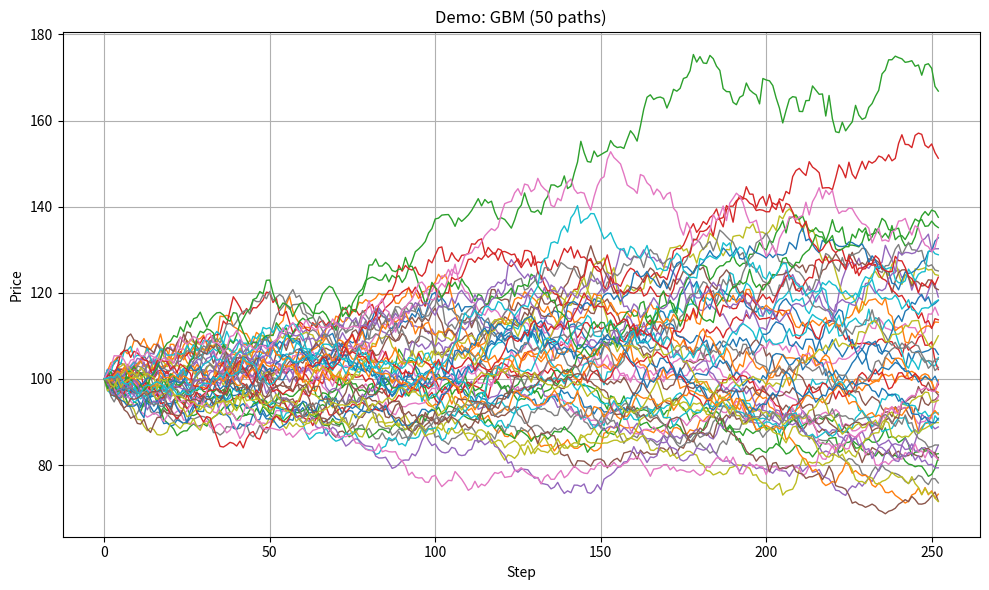
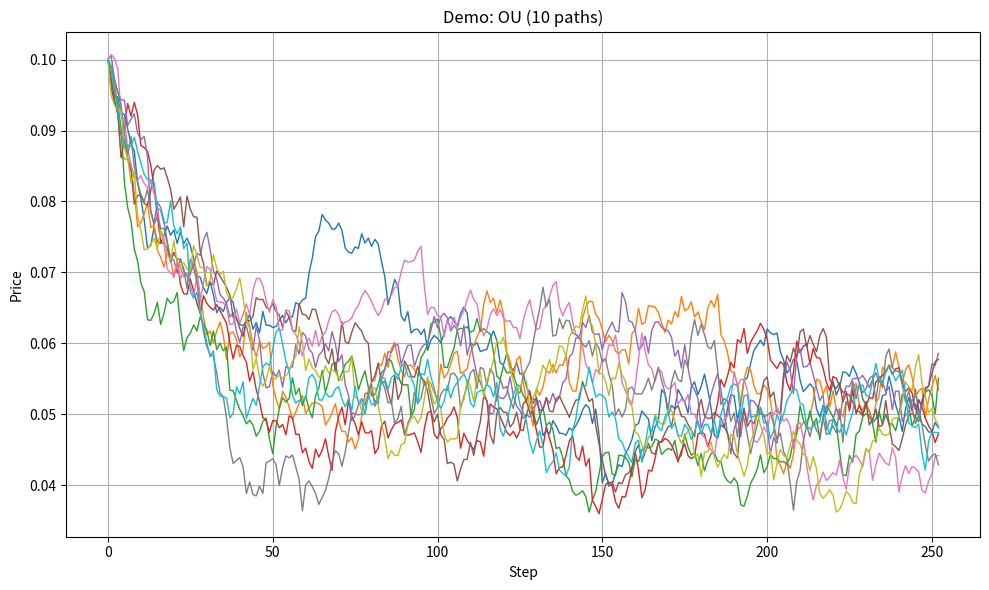
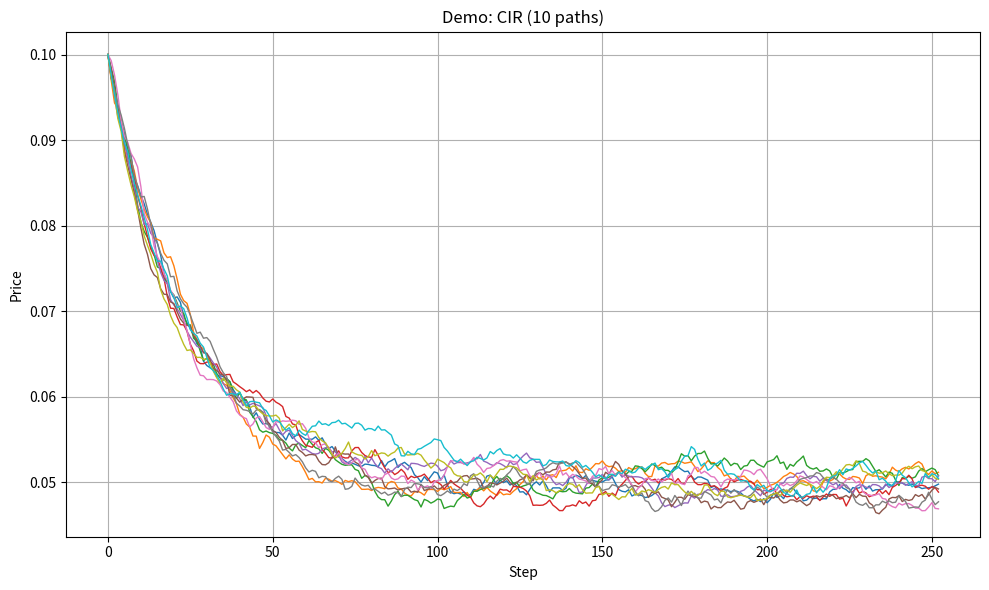
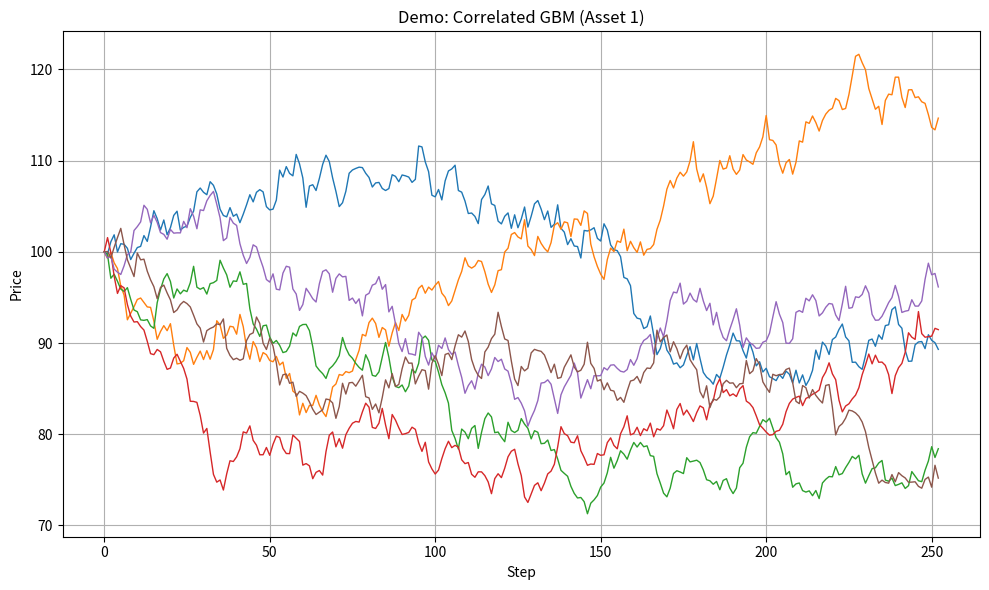
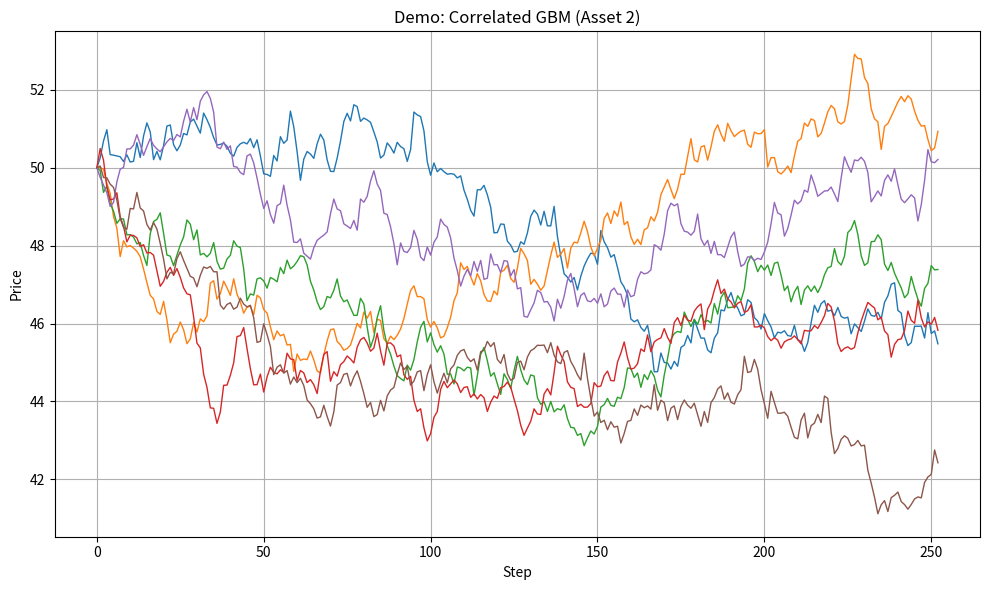

Source code (Python) for these figures, in order:
"""Price simulation utilities for use in Jupyter notebooks.

Provides a `PriceSimulator` class that can simulate Geometric Brownian Motion
price paths and plot them (matplotlib and optional Plotly output).

Example:
    from price_simulator import PriceSimulator
    sim = PriceSimulator(S0=100)
    paths = sim.simulate_gbm(steps=252, paths=10)
    sim.plot(paths)

"""

import numpy as np
from typing import Optional
import matplotlib.pyplot as plt

class StochasticProcessSimulator:
    """Simulate and plot asset price paths.

    Parameters
    ----------
    S0 : float
        Initial price.
    mu : float
        Drift (annualized).
    sigma : float
        Volatility (annualized).
    dt : float
        Time step in years (default is daily steps: 1/252).
    seed : Optional[int]
        RNG seed for reproducibility.
    """

    def __init__(self, S0: float = 100.0, mu: float = 0.05, sigma: float = 0.2, dt: float = 1/252, seed: Optional[int] = None):
        self.S0 = float(S0)
        self.mu = float(mu)
        self.sigma = float(sigma)
        self.dt = float(dt)
        self._rng = np.random.default_rng(seed)

    def simulate_gbm(self, steps: int = 252, paths: int = 1, method: str = 'exact') -> np.ndarray:
        """Simulate Geometric Brownian Motion paths.

        Parameters
        ----------
        steps, paths: as before
        method: 'exact' uses the closed-form log-normal increments; 'euler' uses Euler-Maruyama on S.

        Returns an array with shape (steps+1, paths).
        """
        if method not in ('exact', 'euler'):
            raise ValueError("method must be 'exact' or 'euler'")
        if method == 'exact':
            return self.simulate_gbm_exact(steps=steps, paths=paths)
        return self.simulate_gbm_euler(steps=steps, paths=paths)

    def simulate_gbm_exact(self, steps: int = 252, paths: int = 1) -> np.ndarray:
        """Exact-distribution simulation for GBM using log-normal increments.

        Returns shape (steps+1, paths).
        """
        steps = int(steps)
        paths = int(paths)
        drift = (self.mu - 0.5 * self.sigma ** 2) * self.dt
        vol = self.sigma * np.sqrt(self.dt)

        increments = np.random.normal(size=(steps, paths))
        log_returns = drift + vol * increments
        log_paths = np.vstack([np.zeros((1, paths)), np.cumsum(log_returns, axis=0)])
        prices = self.S0 * np.exp(log_paths)
        return prices

    def simulate_gbm_euler(self, steps: int = 252, paths: int = 1) -> np.ndarray:
        """Euler-Maruyama simulation for GBM on S:

        S_{t+1} = S_t + mu * S_t * dt + sigma * S_t * dW
        Returns shape (steps+1, paths).
        """
        steps = int(steps)
        paths = int(paths)
        sqrt_dt = np.sqrt(self.dt)

        S = np.empty((steps + 1, paths), dtype=float)
        S[0, :] = self.S0
        increments = np.random.normal(size=(steps, paths))
        for t in range(steps):
            dW = increments[t] * sqrt_dt
            S[t + 1] = S[t] + self.mu * S[t] * self.dt + self.sigma * S[t] * dW
        return S

    def simulate_ou(self, steps: int = 252, paths: int = 1, theta: float = 1.0, mu_level: float = 0.0, sigma: float = 0.3, X0: Optional[float] = None) -> np.ndarray:
        """Simulate Ornstein-Uhlenbeck process.

        dX = theta*(mu_level - X) dt + sigma dW
        Only uses approximate Euler-Maruyama.
        Returns array shape (steps+1, paths).
        """
        steps = int(steps)
        paths = int(paths)
        if X0 is None:
            X0 = mu_level

        X = np.empty((steps + 1, paths), dtype=float)
        X[0, :] = float(X0)

        normals = np.random.normal(size=(steps, paths))
        sqrt_dt = np.sqrt(self.dt)
        for t in range(steps):
            dW = normals[t] * sqrt_dt
            X[t + 1] = X[t] + theta * (mu_level - X[t]) * self.dt + sigma * dW

        return X

    def simulate_cox_ingersoll_ross(self, steps, paths, theta, mu_level, sigma, X0=None):
        """Simulate Cox-Ingersoll-Ross (CIR) process.

        dX = theta*(mu_level - X) dt + sigma*sqrt(X) dW
        Only uses approximate Euler-Maruyama.
        Returns array shape (steps+1, paths).
        """
        steps = int(steps)
        paths = int(paths)
        if X0 is None:
            X0 = mu_level

        X = np.empty((steps + 1, paths), dtype=float)
        X[0, :] = float(X0)

        normals = np.random.normal(size=(steps, paths))
        sqrt_dt = np.sqrt(self.dt)
        for t in range(steps):
            dW = normals[t] * sqrt_dt
            sqrt_X_t = np.sqrt(np.maximum(X[t], 0))  # Ensure non-negativity for sqrt
            X[t + 1] = X[t] + theta * (mu_level - X[t]) * self.dt + sigma * sqrt_X_t * dW
            X[t + 1] = np.maximum(X[t + 1], 0)  # Ensure non-negativity

        return X

    def simulate_correlated_euler(self, steps: int = 252, n_assets: int = 2, n_paths: int = 1, mu: Optional[np.ndarray] = None, sigma: Optional[np.ndarray] = None, corr: Optional[np.ndarray] = None, S0: Optional[np.ndarray] = None) -> np.ndarray:
        """Simulate multiple correlated asset prices using Euler-Maruyama.

        Parameters
        - n_assets: number of assets
        - n_paths: number of simulated paths per asset
        - mu: array-like of shape (n_assets,) of drifts (annualized). If None uses self.mu
        - sigma: array-like of vols (n_assets,). If None uses self.sigma for all.
        - corr: correlation matrix (n_assets x n_assets). If None, identity is used.
        - S0: initial prices (n_assets,) or scalar. If None, uses self.S0.

        Returns an array of shape (steps+1, n_assets, n_paths).
        """
        steps = int(steps)
        n_assets = int(n_assets)
        n_paths = int(n_paths)
        dt = self.dt
        sqrt_dt = np.sqrt(dt)

        if mu is None:
            mu = np.full(n_assets, self.mu, dtype=float)
        else:
            mu = np.asarray(mu, dtype=float)
        if sigma is None:
            sigma = np.full(n_assets, self.sigma, dtype=float)
        else:
            sigma = np.asarray(sigma, dtype=float)
        if S0 is None:
            S0 = np.full(n_assets, self.S0, dtype=float)
        else:
            S0 = np.asarray(S0, dtype=float)

        if corr is None:
            corr = np.eye(n_assets)
        else:
            corr = np.asarray(corr, dtype=float)

        L = np.linalg.cholesky(corr)

        S = np.empty((steps + 1, n_assets, n_paths), dtype=float)
        S[0, :, :] = np.expand_dims(S0, axis=(1))

        normals = np.random.normal(size=(steps, n_assets, n_paths))
        for t in range(steps):
            z = normals[t]  # shape (n_assets, n_paths)
            correlated = L @ z  # shape (n_assets, n_paths)
            dW = correlated * sqrt_dt
            drift_term = (mu[:, None] * S[t]) * dt
            diffusion_term = (sigma[:, None] * S[t]) * dW
            S[t + 1] = S[t] + drift_term + diffusion_term

        return S

    def plot(self, prices: np.ndarray, title: Optional[str] = None, figsize: tuple = (10, 6), show_legend: bool = False):
        """Plot price paths using matplotlib.

        `prices` should be an array of shape (steps+1, paths).
        Returns the matplotlib figure object.
        """
        if prices.ndim == 1:
            prices = prices.reshape(-1, 1)

        steps_plus_one, n_paths = prices.shape
        fig, ax = plt.subplots(figsize=figsize)
        for i in range(n_paths):
            ax.plot(np.arange(steps_plus_one), prices[:, i], lw=1)

        ax.set_xlabel('Step')
        ax.set_ylabel('Price')
        ax.set_title(title or 'Simulated Price Paths')
        if show_legend and n_paths <= 20:
            ax.legend([f'Path {i+1}' for i in range(n_paths)])
        ax.grid(True)
        plt.tight_layout()
        plt.show()
        return fig

if __name__ == '__main__':
    # quick demo when run as script
    sim = StochasticProcessSimulator(S0=100, mu=0.05, sigma=0.2, seed=42)
    p = sim.simulate_gbm(steps=252, paths=50, method='exact')
    sim.plot(p, title='Demo: GBM (50 paths)')

    # quick demo when run as script
    p_ou = sim.simulate_ou(steps=252, paths=10, theta=10.0, mu_level=0.05, sigma=0.03, X0=0.1)
    p_cir = sim.simulate_cox_ingersoll_ross(steps=252, paths=10, theta=10.0, mu_level=0.05, sigma=0.03, X0=0.1)
    sim.plot(p_ou, title='Demo: OU (10 paths)')
    sim.plot(p_cir, title='Demo: CIR (10 paths)')

    # quick demo when run as script
    p = sim.simulate_correlated_euler(steps=252, n_assets=2, n_paths=6, mu=[0.05, 0.03], sigma=[0.2, 0.1], corr=[[1.0, 0.8], [0.8, 1.0]], S0=[100, 50])
    sim.plot(p[:, 0, :], title='Demo: Correlated GBM (Asset 1)')
    sim.plot(p[:, 1, :], title='Demo: Correlated GBM (Asset 2)')
